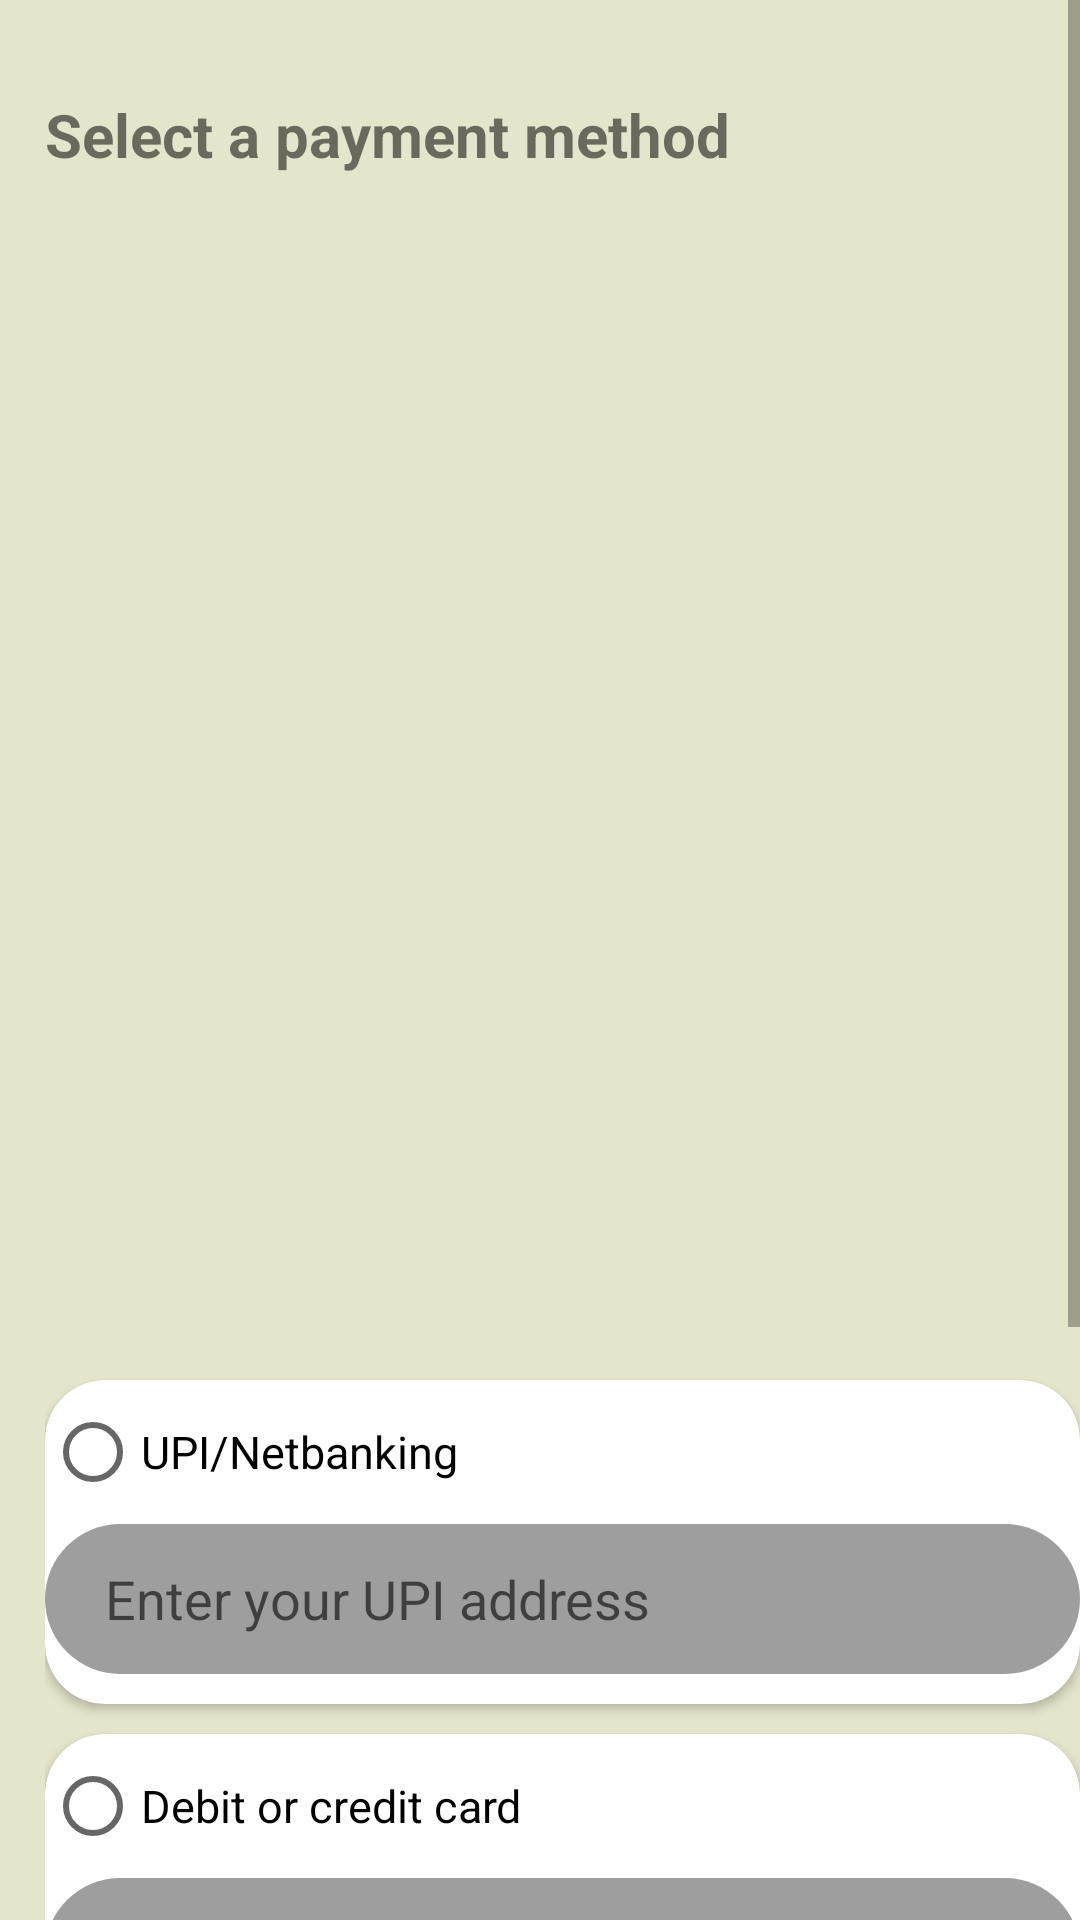

Produce the Android XML layout that renders to this screen, including the resource entries it uses.
<!-- AndroidManifest.xml: application theme Theme.Janani -->
<!-- res/layout/activity_user_kit_payment.xml -->
<?xml version="1.0" encoding="utf-8"?>
<RelativeLayout xmlns:android="http://schemas.android.com/apk/res/android"
    xmlns:app="http://schemas.android.com/apk/res-auto"
    xmlns:tools="http://schemas.android.com/tools"
    android:layout_width="match_parent"
    android:layout_height="match_parent"
    android:background="#E5E5CB"
    tools:context=".UserKitPaymentActivity">

    <ScrollView
        android:layout_width="match_parent"
        android:layout_height="match_parent">

        <RelativeLayout
            android:layout_width="match_parent"
            android:layout_height="match_parent">

            <TextView
                android:id="@+id/tv_payment_activity_heading"
                android:layout_width="300dp"
                android:layout_height="50dp"
                android:layout_marginLeft="15dp"
                android:layout_marginTop="20dp"
                android:gravity="center_vertical"
                android:text="Select a payment method"
                android:textSize="20sp"
                android:textStyle="bold" />

            <View
                android:id="@+id/tv_view"
                android:layout_width="match_parent"
                android:layout_height="350dp"
                android:layout_below="@+id/tv_payment_activity_heading"
                android:background="@drawable/e_wallet_pana" />


            <RadioGroup
                android:id="@+id/radioGroup"
                android:layout_width="match_parent"
                android:layout_height="wrap_content"
                android:layout_below="@+id/tv_view"
                android:layout_marginLeft="15dp"
                android:layout_marginTop="30dp">

                <androidx.cardview.widget.CardView
                    android:id="@+id/cv_upi_section"
                    android:layout_width="match_parent"
                    android:layout_height="wrap_content"
                    android:layout_below="@+id/tv_view"
                    android:layout_marginTop="10dp"
                    android:minHeight="50dp"
                    app:cardCornerRadius="20dp">

                    <RelativeLayout
                        android:layout_width="match_parent"
                        android:layout_height="match_parent">

                        <RadioButton
                            android:id="@+id/rb_upi_select"
                            android:layout_width="match_parent"
                            android:layout_height="wrap_content"
                            android:checked="false"
                            android:onClick="onClick"
                            android:text="UPI/Netbanking"
                            android:textSize="15sp" />

                        <EditText
                            android:id="@+id/et_upi_address"
                            android:layout_width="350dp"
                            android:layout_height="50dp"
                            android:layout_below="@id/rb_upi_select"
                            android:layout_centerHorizontal="true"
                            android:layout_marginBottom="10dp"
                            android:background="@drawable/view_background"
                            android:hint="Enter your UPI address"
                            android:paddingLeft="20dp" />

                    </RelativeLayout>
                </androidx.cardview.widget.CardView>

                <androidx.cardview.widget.CardView
                    android:id="@+id/cv_card_section"
                    android:layout_width="match_parent"
                    android:layout_height="wrap_content"
                    android:layout_below="@+id/tv_view"
                    android:layout_marginTop="10dp"
                    android:minHeight="50dp"
                    app:cardCornerRadius="20dp">

                    <RelativeLayout
                        android:layout_width="match_parent"
                        android:layout_height="match_parent">

                        <RadioButton
                            android:id="@+id/rb_card_select"
                            android:layout_width="match_parent"
                            android:layout_height="wrap_content"
                            android:checked="false"
                            android:onClick="onClick"
                            android:text="Debit or credit card"
                            android:textSize="15sp" />

                        <EditText
                            android:id="@+id/et_card_payment"
                            android:layout_width="350dp"
                            android:layout_height="50dp"
                            android:layout_below="@id/rb_card_select"
                            android:layout_centerHorizontal="true"
                            android:layout_marginBottom="10dp"
                            android:background="@drawable/view_background"
                            android:hint="Enter your card number"
                            android:paddingLeft="20dp" />

                        <EditText
                            android:id="@+id/et_card_name"
                            android:layout_width="350dp"
                            android:layout_height="50dp"
                            android:layout_below="@id/et_card_payment"
                            android:layout_centerHorizontal="true"
                            android:layout_marginBottom="10dp"
                            android:background="@drawable/view_background"
                            android:hint="Enter the name on the card"
                            android:paddingLeft="20dp" />

                        <EditText
                            android:id="@+id/et_card_cvv"
                            android:layout_width="100dp"
                            android:layout_height="30dp"
                            android:layout_below="@id/et_card_name"
                            android:layout_alignStart="@id/et_card_name"
                            android:layout_marginLeft="10dp"
                            android:layout_marginBottom="10dp"
                            android:background="@drawable/view_background"
                            android:hint="cvv"
                            android:paddingLeft="20dp" />

                        <EditText
                            android:id="@+id/et_card_expiry_date"
                            android:layout_width="100dp"
                            android:layout_height="30dp"
                            android:layout_below="@id/et_card_name"
                            android:layout_alignEnd="@id/et_card_name"
                            android:layout_marginRight="10dp"
                            android:layout_marginBottom="10dp"
                            android:background="@drawable/view_background"
                            android:hint="exp date"
                            android:paddingLeft="10dp" />
                    </RelativeLayout>
                </androidx.cardview.widget.CardView>

                <androidx.cardview.widget.CardView
                    android:id="@+id/cv_cod_section"
                    android:layout_width="match_parent"
                    android:layout_height="wrap_content"
                    android:layout_below="@+id/tv_view"
                    android:layout_marginTop="10dp"
                    android:minHeight="50dp"
                    app:cardCornerRadius="20dp">

                    <RadioButton
                        android:id="@+id/rb_cod_select"
                        android:layout_width="match_parent"
                        android:layout_height="wrap_content"
                        android:checked="false"
                        android:onClick="onClick"
                        android:text="Cash on delivery"
                        android:textSize="15sp" />
                </androidx.cardview.widget.CardView>
            </RadioGroup>

            <Button
                android:id="@+id/bt_place_userkit_order"
                android:layout_width="350dp"
                android:layout_height="50dp"
                android:layout_below="@id/radioGroup"
                android:layout_alignParentBottom="true"
                android:layout_centerHorizontal="true"
                android:layout_marginBottom="30dp"
                android:background="@drawable/button_view_background"
                android:text="Checkout"
                android:textSize="20sp" />
        </RelativeLayout>
    </ScrollView>
</RelativeLayout>
<!-- resources referenced by this layout -->
<resources>
  <!-- drawable button_view_background (drawable) -->
  <?xml version="1.0" encoding="utf-8"?>
  <shape xmlns:android="http://schemas.android.com/apk/res/android">
  
  
      <corners android:radius="60dp" />
  
  
  </shape>
  <!-- drawable view_background (drawable) -->
  <?xml version="1.0" encoding="utf-8"?>
  <shape xmlns:android="http://schemas.android.com/apk/res/android">
  
  
      <corners android:radius="60dp" />
      <solid android:color="@color/material_on_surface_disabled"/>
  
  </shape>
  <style name="Theme.Janani" parent="Theme.MaterialComponents.Light.DarkActionBar">
          <item name="android:forceDarkAllowed" tools:targetApi="q">false</item>
          
          <item name="colorPrimary">@color/purple_500</item>
          <item name="colorPrimaryVariant">@color/purple_700</item>
          <item name="colorOnPrimary">@color/white</item>
          
          <item name="colorSecondary">@color/teal_200</item>
          <item name="colorSecondaryVariant">@color/teal_700</item>
          <item name="colorOnSecondary">@color/black</item>
          
          <item name="android:statusBarColor">?attr/colorPrimaryVariant</item>
          
      </style>
  <color name="purple_500">#FF6200EE</color>
  <color name="purple_700">#FF3700B3</color>
  <color name="white">#FFFFFFFF</color>
  <color name="teal_200">#FF03DAC5</color>
  <color name="teal_700">#870130</color>
  <color name="black">#FF000000</color>
</resources>
